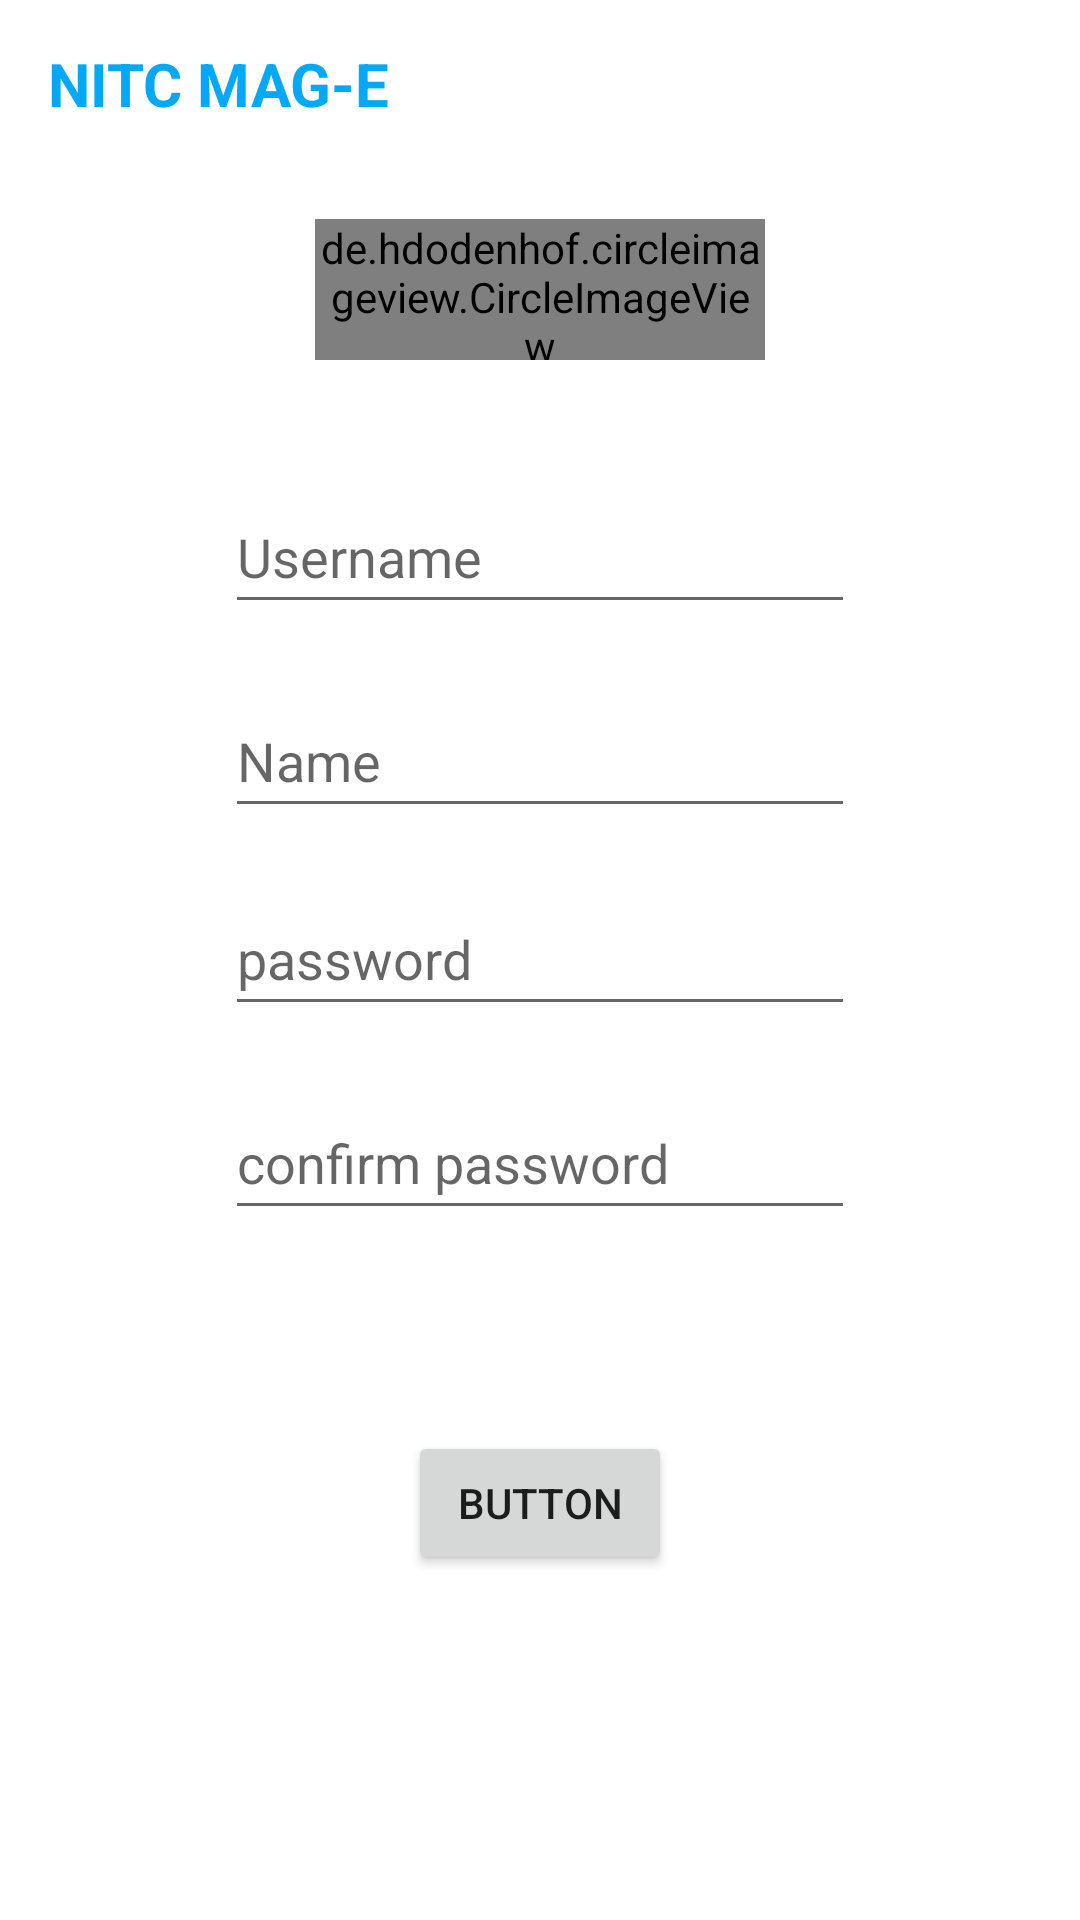

Produce the Android XML layout that renders to this screen, including the resource entries it uses.
<!-- AndroidManifest.xml: application theme Theme.NitcMage -->
<!-- res/layout/activity_sign_up_page.xml -->
<?xml version="1.0" encoding="utf-8"?>
<androidx.constraintlayout.widget.ConstraintLayout xmlns:android="http://schemas.android.com/apk/res/android"
    xmlns:app="http://schemas.android.com/apk/res-auto"
    xmlns:tools="http://schemas.android.com/tools"
    android:layout_width="match_parent"
    android:layout_height="match_parent"
    tools:context=".Login_and_signup.SignUpPage">

    <androidx.appcompat.widget.Toolbar
        android:id="@+id/toolBar"
        android:layout_width="match_parent"
        android:layout_height="?attr/actionBarSize"
        android:layout_marginBottom="17dp"
        android:background="@color/white"
        app:layout_constraintBottom_toTopOf="@+id/profilePictureSignUp"
        app:layout_constraintEnd_toEndOf="parent"
        app:layout_constraintStart_toStartOf="parent"
        app:layout_constraintTop_toTopOf="parent">

        <RelativeLayout
            android:layout_width="match_parent"
            android:layout_height="match_parent"
            android:gravity="center_vertical">

            <TextView
                android:layout_width="wrap_content"
                android:layout_height="wrap_content"
                android:text="@string/nitc_mag_e"
                android:textColor="#03A9F4"
                android:textSize="20sp"
                android:textStyle="bold" />

        </RelativeLayout>


    </androidx.appcompat.widget.Toolbar>


    <de.hdodenhof.circleimageview.CircleImageView
        android:id="@+id/profilePictureSignUp"
        android:layout_width="150dp"
        android:layout_height="0dp"
        android:layout_marginBottom="40dp"
        android:src="@drawable/ic_launcher_foreground"
        app:layout_constraintBottom_toTopOf="@+id/userNameSignUp"
        app:layout_constraintEnd_toEndOf="parent"
        app:layout_constraintStart_toStartOf="parent"
        app:layout_constraintTop_toBottomOf="@+id/toolBar" />

    <EditText
        android:id="@+id/userNameSignUp"
        android:layout_width="wrap_content"
        android:layout_height="wrap_content"
        android:layout_marginBottom="20dp"
        android:ems="10"
        android:hint="Username"
        android:inputType="textEmailAddress"
        android:minHeight="48dp"
        app:layout_constraintBottom_toTopOf="@+id/nameSignUp"
        app:layout_constraintEnd_toEndOf="parent"
        app:layout_constraintStart_toStartOf="parent"
        app:layout_constraintTop_toBottomOf="@+id/profilePictureSignUp" />

    <EditText
        android:id="@+id/passwordSignUp"
        android:layout_width="wrap_content"
        android:layout_height="wrap_content"
        android:layout_marginBottom="20dp"
        android:ems="10"
        android:hint="password"
        android:inputType="textPassword"
        android:minHeight="48dp"
        app:layout_constraintBottom_toTopOf="@+id/confirmPasswordSignUp"
        app:layout_constraintStart_toStartOf="@+id/nameSignUp"
        app:layout_constraintTop_toBottomOf="@+id/nameSignUp" />

    <EditText
        android:id="@+id/confirmPasswordSignUp"
        android:layout_width="wrap_content"
        android:layout_height="wrap_content"
        android:layout_marginBottom="67dp"
        android:ems="10"
        android:hint="confirm password"
        android:inputType="textPassword"
        android:minHeight="48dp"
        app:layout_constraintBottom_toTopOf="@+id/signUpButtonSignUp"
        app:layout_constraintStart_toStartOf="@+id/passwordSignUp"
        app:layout_constraintTop_toBottomOf="@+id/passwordSignUp" />

    <Button
        android:id="@+id/signUpButtonSignUp"
        android:layout_width="wrap_content"
        android:layout_height="wrap_content"
        android:layout_marginBottom="115dp"
        android:text="Button"
        app:layout_constraintBottom_toBottomOf="parent"
        app:layout_constraintEnd_toEndOf="parent"
        app:layout_constraintStart_toStartOf="parent"
        app:layout_constraintTop_toBottomOf="@+id/confirmPasswordSignUp" />

    <EditText
        android:id="@+id/nameSignUp"
        android:layout_width="wrap_content"
        android:layout_height="wrap_content"
        android:layout_marginBottom="18dp"
        android:ems="10"
        android:hint="Name"
        android:inputType="textPersonName"
        android:minHeight="48dp"
        app:layout_constraintBottom_toTopOf="@+id/passwordSignUp"
        app:layout_constraintStart_toStartOf="@+id/userNameSignUp"
        app:layout_constraintTop_toBottomOf="@+id/userNameSignUp" />
</androidx.constraintlayout.widget.ConstraintLayout>
<!-- resources referenced by this layout -->
<resources>
  <color name="white">#FFFFFFFF</color>
  <string name="nitc_mag_e">NITC MAG-E</string>
  <style name="Theme.NitcMage" parent="Theme.MaterialComponents.DayNight.NoActionBar">
          
          <item name="colorPrimary">@color/purple_500</item>
          <item name="colorPrimaryVariant">@color/purple_700</item>
          <item name="colorOnPrimary">@color/white</item>
          
          <item name="colorSecondary">@color/teal_200</item>
          <item name="colorSecondaryVariant">@color/teal_700</item>
          <item name="colorOnSecondary">@color/black</item>
          
          <item name="android:statusBarColor">?attr/colorPrimaryVariant</item>
          
      </style>
  <color name="purple_500">#FF6200EE</color>
  <color name="purple_700">#039BE5</color>
  <color name="teal_200">#FF03DAC5</color>
  <color name="teal_700">#FF018786</color>
  <color name="black">#FF000000</color>
</resources>
